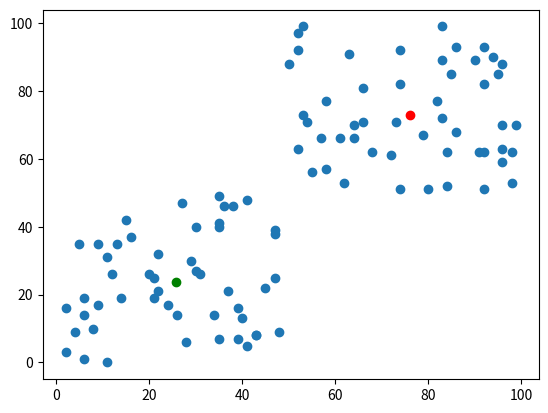

Python code for this plot:
import numpy as np
import math
import matplotlib.pyplot as plt

def distance (a,c):
    return  np.sqrt( (a[0] - c[0])**2 + (a[1] - c[1])**2 ) 

def findCenter(vec_center):
    x_center = 0
    y_center = 0
    for i in range(len(vec_center)):
        x_center += vec_center[i][0]
        y_center += vec_center[i][1]
    if len(vec_center) > 0:
        return (x_center/len(vec_center),y_center/len(vec_center))
    else:
        return [x_center,y_center]

# Prepare data
x1 = np.random.randint(0,50,size = 50)
x2 = np.random.randint(50,100,size = 50)
x = np.zeros((1,100))
x[0,0:50] = x1
x[0,50:100] = x2

y1 = np.random.randint(0,50, size = 50)
y2 = np.random.randint(50,100, size = 50)
y = np.zeros((1,100))
y[0,0:50] = y1
y[0,50:100] = y2

plt.scatter(x,y)

# Chose random center
c1 = np.random.randint(1,100,size = 2)
c2 = np.random.randint(1,100,size = 2)

epsilon = 1
FLAG_EPSILON = True
N = 1000
iters = 0

# Calculate distance to center
while FLAG_EPSILON and iters < N:
    iters += 1
    vec_c1 = []
    vec_c2 = []
    for i in range(len(x[0])):
        [x_0,y_0] = [x[0][i],y[0][i]]
        d1 = distance([x_0,y_0], c1)
        d2 = distance([x_0,y_0], c2)
        if d1 < d2:
            vec_c1.append([x_0,y_0])
        else:
            vec_c2.append([x_0,y_0])
    c1_new = findCenter(vec_c1)
    c2_new = findCenter(vec_c2)
    if (distance(c1,c1_new) < epsilon) and (distance(c2,c2_new) < epsilon):
        FLAG_EPSILON = False
    else:
        c1 = c1_new
        c2 = c2_new
        
print (c1,c2)


plt.scatter([c1[0]],[c1[1]],color = "red")
plt.scatter([c2[0]],[c2[1]],color = "green")

plt.show()